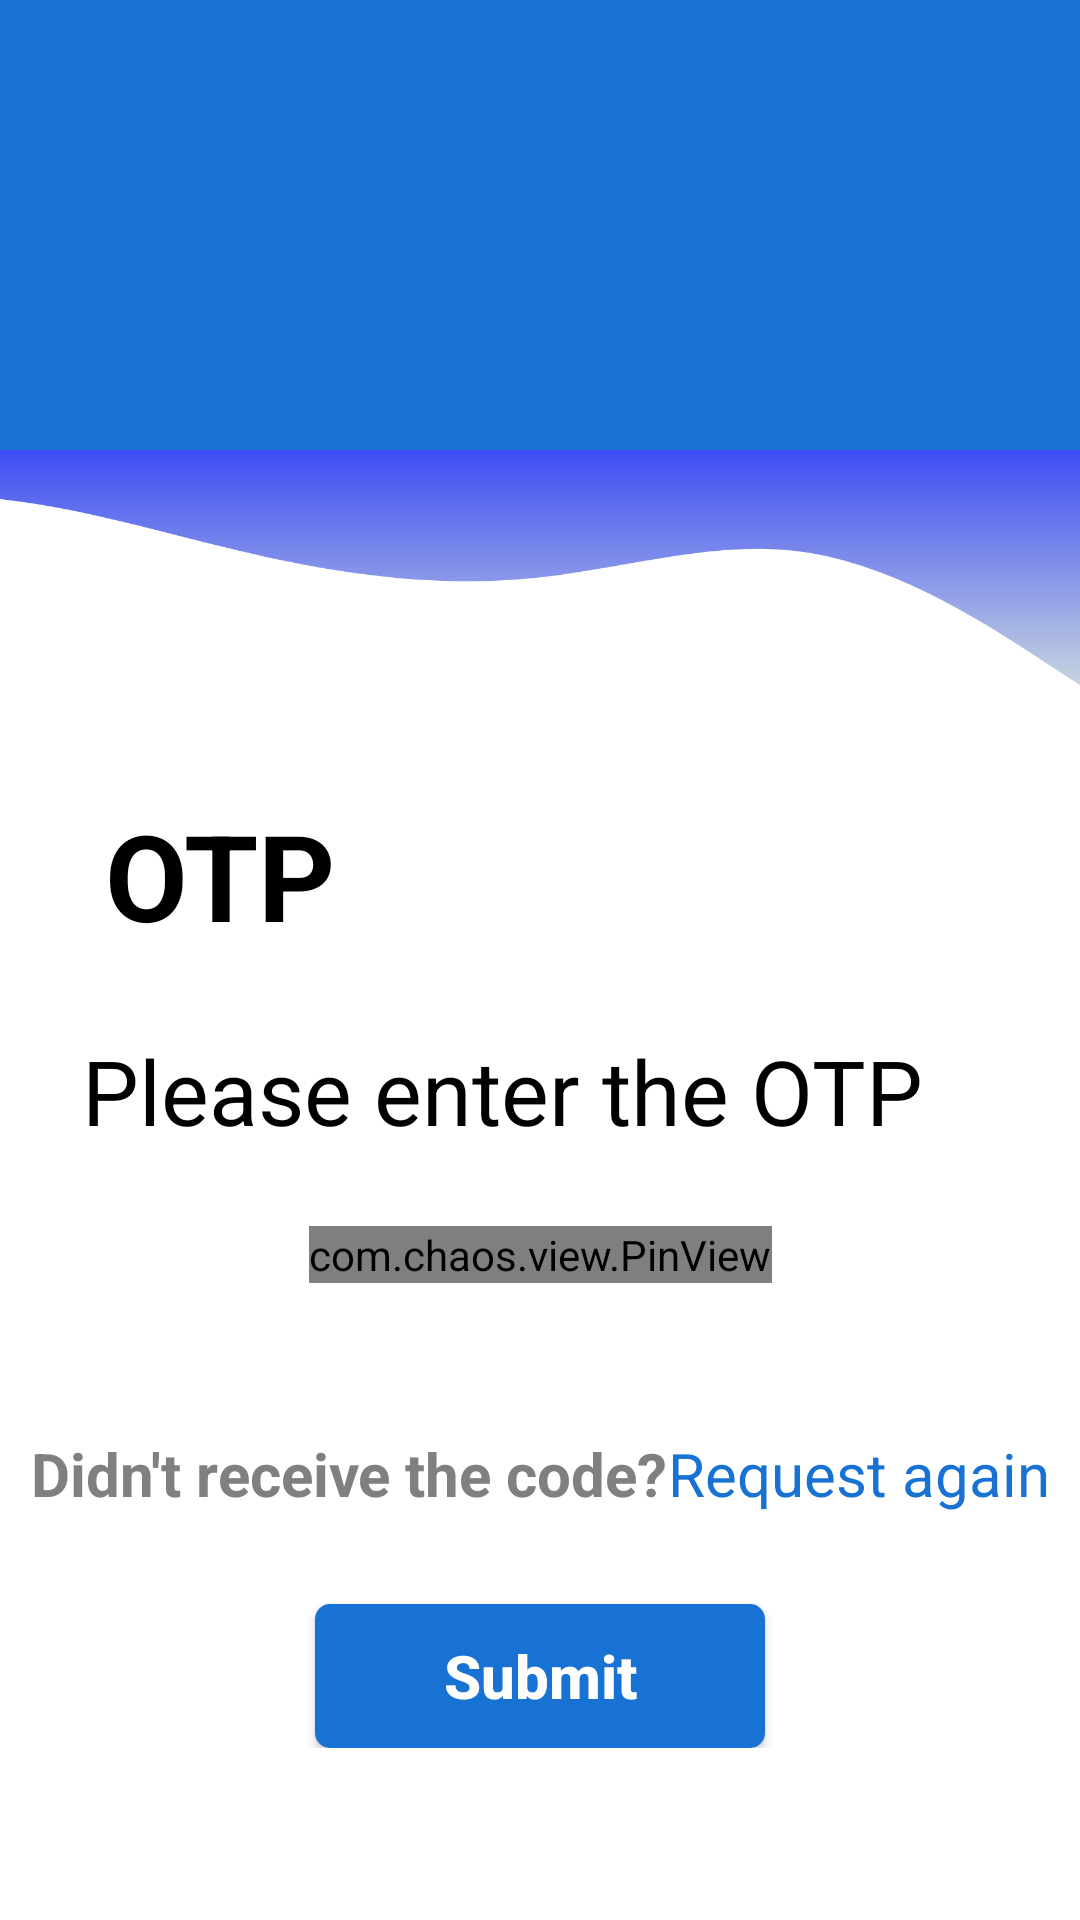

The Android layout XML behind this screen, and the referenced resources:
<!-- AndroidManifest.xml: application theme Theme.ErnProject -->
<!-- res/layout/activity_otp.xml -->
<?xml version="1.0" encoding="utf-8"?>
<ScrollView xmlns:android="http://schemas.android.com/apk/res/android"
    xmlns:app="http://schemas.android.com/apk/res-auto"
    xmlns:tools="http://schemas.android.com/tools"
    android:layout_width="match_parent"
    android:layout_height="match_parent"
    tools:context=".OtpActivity">

<androidx.constraintlayout.widget.ConstraintLayout
    android:layout_width="match_parent"
    android:layout_height="match_parent">
    <View
        android:id="@+id/view3"
        android:layout_width="match_parent"
        android:layout_height="150dp"
        android:background="@color/mycolor"
        app:layout_constraintEnd_toEndOf="parent"
        app:layout_constraintStart_toStartOf="parent"
        app:layout_constraintTop_toTopOf="parent" />

    <View
        android:id="@+id/view4"
        android:layout_width="match_parent"
        android:layout_height="100dp"
        android:background="@drawable/wave"
        app:layout_constraintEnd_toEndOf="parent"
        app:layout_constraintStart_toStartOf="parent"
        app:layout_constraintTop_toBottomOf="@+id/view3" />


    <androidx.appcompat.widget.AppCompatTextView
        android:layout_width="match_parent"
        android:layout_height="wrap_content"
        android:text=" OTP"
        android:textSize="40dp"
        android:id="@+id/opttxt"
        android:textColor="@color/black"
        android:textStyle="bold"
        android:padding="5dp"
        android:layout_marginTop="10dp"
        app:layout_constraintTop_toBottomOf="@+id/view4"
        app:layout_constraintStart_toStartOf="parent"
        android:layout_marginLeft="20dp"
        />
    <androidx.appcompat.widget.AppCompatTextView
        android:layout_width="wrap_content"
        android:layout_height="wrap_content"
        android:text=" Please enter the OTP"
        android:textColor="@color/black"
        android:textSize="30dp"
        android:id="@+id/pletext"
        android:layout_marginTop="20dp"
        app:layout_constraintStart_toStartOf="@+id/opttxt"
        app:layout_constraintTop_toBottomOf="@+id/opttxt"
        app:layout_constraintBottom_toTopOf="@+id/pin_view"
        />

    <com.chaos.view.PinView
        android:id="@+id/pin_view"
        style="@style/PinWidget.PinView"
        android:layout_width="wrap_content"
        android:layout_height="wrap_content"
        android:gravity="center"
        app:layout_constraintStart_toStartOf="parent"
        app:layout_constraintEnd_toEndOf="parent"
        android:layout_marginTop="25dp"
        android:cursorVisible="true"
        android:inputType="number"
        app:layout_constraintTop_toBottomOf="@+id/pletext"
        android:itemBackground="#65EAEAEA"
        app:cursorColor="@color/black"
        app:hideLineWhenFilled="true"
        app:itemCount="4"
        app:itemHeight="50dp"
        app:itemRadius="5dp"
        app:itemWidth="50dp"
        app:lineWidth="1dp"
        />

    <androidx.appcompat.widget.AppCompatTextView
        android:layout_width="wrap_content"
        android:layout_height="wrap_content"
        android:textSize="20dp"
        app:layout_constraintStart_toStartOf="parent"
        app:layout_constraintTop_toBottomOf="@+id/pin_view"
        android:layout_marginTop="50dp"
        android:layout_marginLeft="30dp"
        android:textColor="#808080"
        app:layout_constraintEnd_toStartOf="@+id/rtext"
        android:textStyle="bold"
        android:id="@+id/dtxt"

        android:text="Didn't receive the code?"/>
    <androidx.appcompat.widget.AppCompatTextView
        android:layout_width="wrap_content"
        android:layout_height="wrap_content"
        android:text="Request again"
        android:id="@+id/rtext"
        android:textColor="@color/mycolor"
        android:textSize="20dp"
        android:layout_marginRight="30dp"
        android:layout_marginTop="50dp"
        app:layout_constraintEnd_toEndOf="parent"
        app:layout_constraintTop_toBottomOf="@+id/pin_view"
        app:layout_constraintStart_toEndOf="@+id/dtxt"

        />

    <androidx.appcompat.widget.AppCompatButton
        android:layout_width="150dp"
        android:layout_height="wrap_content"
        android:id="@+id/sbtn"
        app:layout_constraintStart_toStartOf="parent"
        android:layout_marginLeft="5dp"
        android:textColor="@color/white"
        android:background="@drawable/button_shape"
        android:text="Submit"
        android:textSize="20dp"
        android:textStyle="bold"
        app:layout_constraintTop_toBottomOf="@+id/dtxt"
        android:textAllCaps="false"
        android:layout_marginStart="5dp"
        android:layout_marginEnd="5dp"
        app:layout_constraintEnd_toEndOf="parent"
        android:layout_marginTop="30dp"
        />

</androidx.constraintlayout.widget.ConstraintLayout>
</ScrollView>
<!-- resources referenced by this layout -->
<resources>
  <color name="black">#FF000000</color>
  <color name="mycolor">#1872D3</color>
  <color name="white">#FFFFFFFF</color>
  <!-- drawable button_shape (drawable) -->
  <?xml version="1.0" encoding="utf-8"?>
  <shape xmlns:android="http://schemas.android.com/apk/res/android">
  
      <solid android:color="@color/mycolor"/>
      <corners
          android:bottomRightRadius="5dp"
          android:bottomLeftRadius="5dp"
          android:topLeftRadius="5dp"
          android:topRightRadius="5dp" />
  </shape>
  <!-- drawable wave: png bitmap (drawable, 28056 bytes) -->
  <style name="Theme.ErnProject" parent="Theme.MaterialComponents.DayNight.DarkActionBar">
          
          <item name="colorPrimary">@color/purple_500</item>
          <item name="colorPrimaryVariant">@color/purple_700</item>
          <item name="colorOnPrimary">@color/white</item>
          
          <item name="colorSecondary">@color/teal_200</item>
          <item name="colorSecondaryVariant">@color/teal_700</item>
          <item name="colorOnSecondary">@color/black</item>
          
          <item name="android:statusBarColor" tools:targetApi="l">?attr/colorPrimaryVariant</item>
          <item name="textAllCaps">false</item>
          
      </style>
  <color name="purple_500">#082783</color>
  <color name="purple_700">#082783</color>
  <color name="teal_200">#3F51B5</color>
  <color name="teal_700">#FF018786</color>
</resources>
